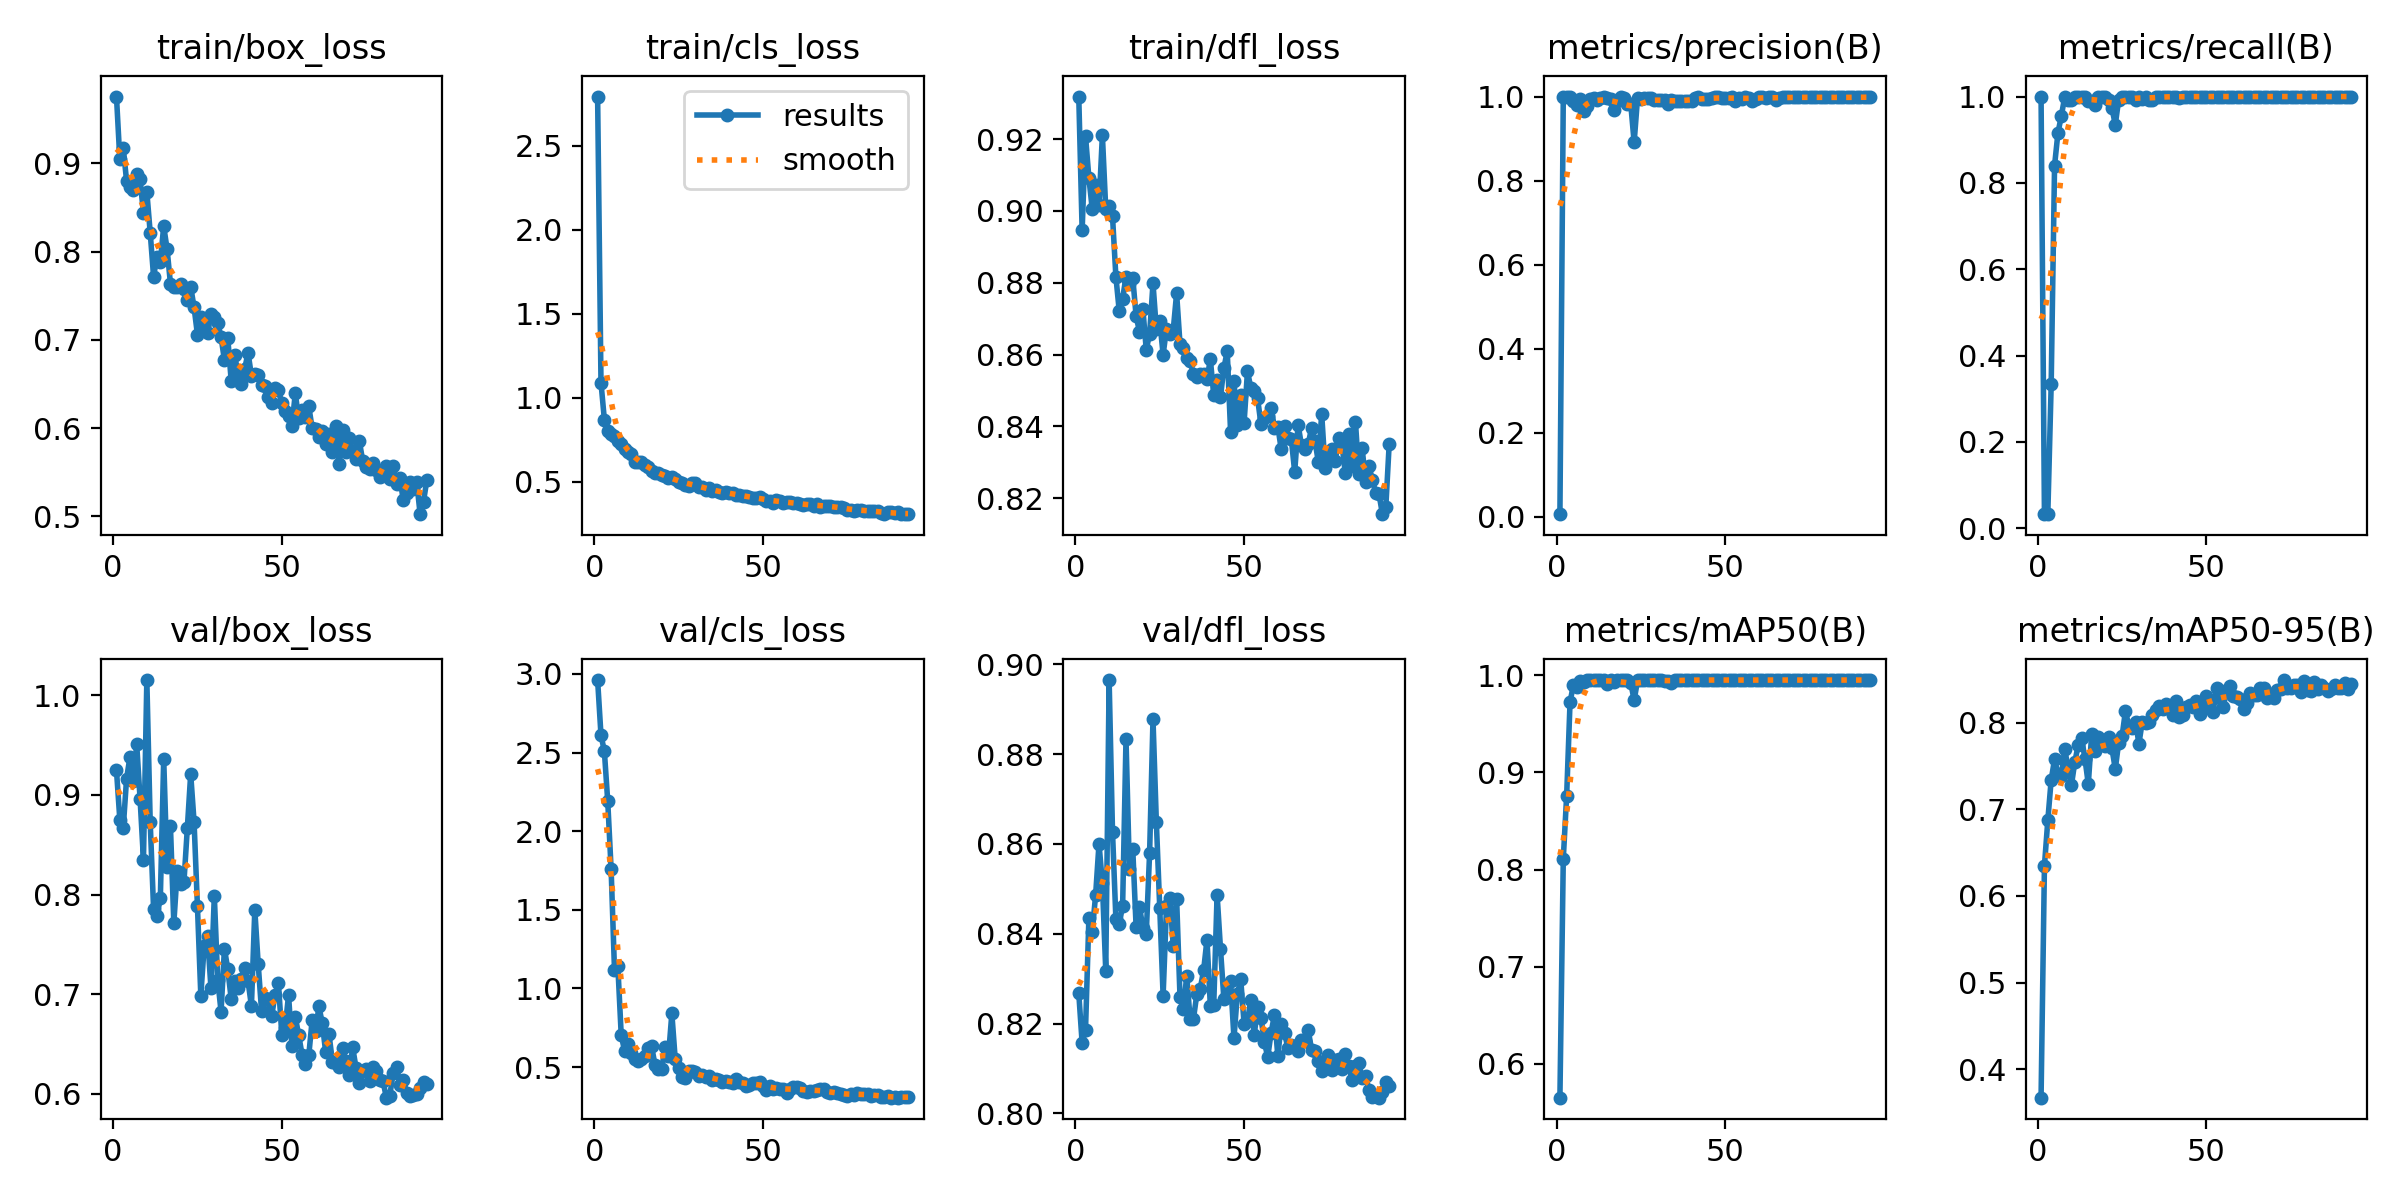

The file beside this chart, header and first rows:
epoch, time, train/box_loss, train/cls_loss, train/dfl_loss, metrics/precision(B), metrics/recall(B), metrics/mAP50(B), metrics/mAP50-95(B), val/box_loss, val/cls_loss, val/dfl_loss, lr/pg0, lr/pg1, lr/pg2
1, 1.176, 0.9757, 2.793, 0.9318, 0.00656, 1, 0.5652, 0.3673, 0.925, 2.961, 0.8268, 0.00025, 0.00025, 0.00025
2, 1.98, 0.9044, 1.09, 0.8946, 1, 0.03295, 0.8112, 0.6349, 0.8751, 2.611, 0.8157, 0.0005117, 0.0005117, 0.0005117
3, 2.76, 0.9175, 0.8711, 0.9208, 1, 0.03252, 0.8761, 0.6872, 0.8666, 2.509, 0.8185, 0.000768, 0.000768, 0.000768
4, 3.857, 0.8802, 0.803, 0.9092, 1, 0.3335, 0.9722, 0.7339, 0.9164, 2.19, 0.8435, 0.001019, 0.001019, 0.001019
5, 4.615, 0.8735, 0.787, 0.9005, 0.989, 0.8402, 0.9902, 0.7575, 0.9381, 1.76, 0.8404, 0.001265, 0.001265, 0.001265
6, 5.377, 0.8693, 0.7757, 0.9072, 0.9798, 0.9155, 0.988, 0.7409, 0.9137, 1.119, 0.8487, 0.001505, 0.001505, 0.001505
7, 6.115, 0.8875, 0.7421, 0.9015, 0.9949, 0.9547, 0.9944, 0.7379, 0.9507, 1.14, 0.86, 0.001568, 0.001568, 0.001568
8, 6.837, 0.8817, 0.7279, 0.9211, 0.9647, 0.9986, 0.9933, 0.7695, 0.896, 0.7013, 0.8512, 0.001551, 0.001551, 0.001551
9, 7.603, 0.8437, 0.6986, 0.9006, 0.9786, 0.993, 0.9949, 0.7475, 0.8351, 0.6033, 0.8317, 0.001535, 0.001535, 0.001535
10, 8.342, 0.8676, 0.6797, 0.9013, 0.9931, 0.993, 0.9949, 0.7278, 1.015, 0.645, 0.8965, 0.001518, 0.001518, 0.001518
11, 9.081, 0.8214, 0.6674, 0.8985, 0.9958, 0.999, 0.995, 0.7544, 0.8726, 0.5892, 0.8627, 0.001502, 0.001502, 0.001502
12, 9.803, 0.7716, 0.6195, 0.8817, 0.9924, 0.9986, 0.995, 0.7739, 0.7856, 0.5492, 0.8433, 0.001485, 0.001485, 0.001485
13, 10.55, 0.7938, 0.6197, 0.8721, 0.9966, 0.9995, 0.995, 0.7823, 0.7785, 0.5408, 0.8422, 0.001469, 0.001469, 0.001469
14, 11.3, 0.7883, 0.6183, 0.8756, 0.9979, 1, 0.995, 0.7584, 0.7961, 0.5533, 0.8462, 0.001452, 0.001452, 0.001452
15, 12.05, 0.8288, 0.6006, 0.8818, 0.9976, 0.9899, 0.991, 0.729, 0.9362, 0.5699, 0.8834, 0.001436, 0.001436, 0.001436
16, 12.89, 0.8028, 0.5888, 0.8797, 0.9948, 0.9896, 0.9948, 0.7866, 0.8275, 0.6226, 0.8545, 0.001419, 0.001419, 0.001419
17, 13.62, 0.7637, 0.5652, 0.8814, 0.9671, 0.9804, 0.9933, 0.7666, 0.8685, 0.6331, 0.8589, 0.001403, 0.001403, 0.001403
18, 14.37, 0.7602, 0.5551, 0.8707, 0.989, 1, 0.9949, 0.7831, 0.7711, 0.5138, 0.8415, 0.001386, 0.001386, 0.001386
19, 15.1, 0.7601, 0.5516, 0.8664, 0.9982, 0.999, 0.995, 0.7791, 0.8234, 0.4863, 0.846, 0.00137, 0.00137, 0.00137
20, 15.82, 0.7628, 0.5421, 0.8727, 0.997, 1, 0.995, 0.7728, 0.8109, 0.4906, 0.8414, 0.001353, 0.001353, 0.001353
21, 16.6, 0.757, 0.537, 0.8614, 0.9822, 0.993, 0.9949, 0.7829, 0.8124, 0.6254, 0.8399, 0.001337, 0.001337, 0.001337
22, 17.35, 0.7453, 0.5214, 0.8658, 0.9817, 0.9736, 0.9922, 0.7703, 0.8665, 0.5692, 0.8581, 0.00132, 0.00132, 0.00132
23, 18.13, 0.7601, 0.5289, 0.8799, 0.891, 0.9346, 0.9742, 0.7462, 0.9211, 0.8409, 0.8878, 0.001304, 0.001304, 0.001304
24, 18.89, 0.7368, 0.5162, 0.867, 0.9961, 0.993, 0.9946, 0.7769, 0.873, 0.5506, 0.8648, 0.001287, 0.001287, 0.001287
25, 19.64, 0.7059, 0.502, 0.8695, 0.9952, 1, 0.995, 0.7839, 0.7881, 0.497, 0.8458, 0.001271, 0.001271, 0.001271
26, 20.34, 0.7262, 0.4947, 0.86, 0.9967, 1, 0.995, 0.8131, 0.6985, 0.4349, 0.8262, 0.001254, 0.001254, 0.001254
27, 21.04, 0.7163, 0.4791, 0.8672, 0.9973, 1, 0.995, 0.7962, 0.7484, 0.4304, 0.8461, 0.001238, 0.001238, 0.001238
28, 21.78, 0.7076, 0.4784, 0.8656, 0.9971, 1, 0.995, 0.7941, 0.7579, 0.4774, 0.848, 0.001221, 0.001221, 0.001221
29, 22.62, 0.7292, 0.4956, 0.8669, 0.9925, 0.993, 0.9949, 0.8004, 0.7062, 0.4739, 0.8374, 0.001205, 0.001205, 0.001205
30, 23.42, 0.7253, 0.4938, 0.8771, 0.9906, 0.9982, 0.9949, 0.7756, 0.7988, 0.4683, 0.8478, 0.001188, 0.001188, 0.001188
31, 24.13, 0.7191, 0.4705, 0.863, 0.9928, 0.9949, 0.995, 0.8007, 0.7146, 0.4435, 0.826, 0.001172, 0.001172, 0.001172
32, 24.82, 0.7031, 0.4693, 0.8617, 0.991, 1, 0.9944, 0.7997, 0.6824, 0.4515, 0.8233, 0.001155, 0.001155, 0.001155
33, 25.53, 0.6768, 0.4539, 0.8592, 0.9831, 0.9931, 0.9943, 0.801, 0.7457, 0.4388, 0.8306, 0.001139, 0.001139, 0.001139
34, 26.26, 0.7015, 0.461, 0.8581, 0.9913, 0.9919, 0.9921, 0.8083, 0.7248, 0.4449, 0.821, 0.001122, 0.001122, 0.001122
35, 27.01, 0.6537, 0.4474, 0.8546, 0.99, 1, 0.995, 0.814, 0.6953, 0.4194, 0.8211, 0.001106, 0.001106, 0.001106
36, 27.72, 0.683, 0.4492, 0.8537, 0.9886, 1, 0.9947, 0.8185, 0.7129, 0.4258, 0.8266, 0.001089, 0.001089, 0.001089
37, 28.44, 0.6623, 0.4387, 0.8545, 0.9902, 1, 0.9949, 0.8161, 0.7057, 0.4156, 0.8278, 0.001073, 0.001073, 0.001073
38, 29.14, 0.6494, 0.4355, 0.8547, 0.9898, 1, 0.9947, 0.8215, 0.7147, 0.4059, 0.8318, 0.001056, 0.001056, 0.001056
39, 29.87, 0.6672, 0.4394, 0.8533, 0.9905, 1, 0.9949, 0.8185, 0.7258, 0.4115, 0.8387, 0.00104, 0.00104, 0.00104
40, 30.56, 0.6851, 0.4355, 0.8587, 0.9888, 1, 0.995, 0.8082, 0.713, 0.4043, 0.8239, 0.001023, 0.001023, 0.001023
41, 31.37, 0.6594, 0.4323, 0.8487, 0.9975, 1, 0.995, 0.8252, 0.6879, 0.4006, 0.8241, 0.001007, 0.001007, 0.001007
42, 32.08, 0.6615, 0.4219, 0.8529, 0.998, 0.9974, 0.995, 0.8058, 0.7848, 0.4213, 0.8487, 0.0009904, 0.0009904, 0.0009904
43, 32.76, 0.66, 0.4213, 0.8483, 0.9937, 1, 0.995, 0.8089, 0.7305, 0.4057, 0.8367, 0.0009739, 0.0009739, 0.0009739
44, 33.48, 0.649, 0.4147, 0.8562, 0.993, 1, 0.995, 0.818, 0.6831, 0.3996, 0.8256, 0.0009574, 0.0009574, 0.0009574
45, 34.19, 0.6473, 0.4144, 0.861, 0.9948, 1, 0.995, 0.8197, 0.6961, 0.3809, 0.8265, 0.0009409, 0.0009409, 0.0009409
46, 34.91, 0.6352, 0.4091, 0.8384, 0.9963, 0.9994, 0.995, 0.818, 0.6953, 0.3841, 0.8295, 0.0009244, 0.0009244, 0.0009244
47, 35.62, 0.6289, 0.4022, 0.8525, 0.9982, 1, 0.995, 0.8253, 0.6778, 0.4018, 0.8167, 0.0009078, 0.0009078, 0.0009078
48, 36.33, 0.6454, 0.4049, 0.8405, 0.9978, 1, 0.995, 0.8094, 0.6995, 0.3962, 0.8267, 0.0008913, 0.0008913, 0.0008913
49, 37.04, 0.6426, 0.4122, 0.8488, 0.9967, 1, 0.995, 0.8195, 0.7109, 0.4075, 0.8298, 0.0008748, 0.0008748, 0.0008748
50, 37.74, 0.6283, 0.3999, 0.8411, 0.9974, 1, 0.995, 0.8306, 0.6593, 0.3811, 0.82, 0.0008583, 0.0008583, 0.0008583
51, 38.47, 0.6191, 0.3879, 0.8554, 0.9973, 1, 0.995, 0.8262, 0.666, 0.3572, 0.8205, 0.0008418, 0.0008418, 0.0008418
52, 39.18, 0.6136, 0.3885, 0.8507, 0.9979, 1, 0.995, 0.8124, 0.6991, 0.3811, 0.8253, 0.0008253, 0.0008253, 0.0008253
53, 40.01, 0.6024, 0.3769, 0.8498, 0.9905, 1, 0.9949, 0.8399, 0.6481, 0.3611, 0.8174, 0.0008088, 0.0008088, 0.0008088
54, 40.77, 0.6392, 0.3949, 0.8478, 0.9974, 1, 0.995, 0.8284, 0.6767, 0.3678, 0.8237, 0.0007923, 0.0007923, 0.0007923
55, 41.48, 0.6109, 0.3842, 0.8406, 0.9952, 1, 0.995, 0.8182, 0.6592, 0.3574, 0.8213, 0.0007758, 0.0007758, 0.0007758
56, 42.19, 0.6205, 0.3751, 0.8424, 0.9983, 1, 0.995, 0.8372, 0.639, 0.3608, 0.816, 0.0007593, 0.0007593, 0.0007593
57, 42.91, 0.6124, 0.3812, 0.8429, 0.9971, 1, 0.995, 0.8418, 0.6303, 0.3347, 0.8125, 0.0007428, 0.0007428, 0.0007428
58, 43.63, 0.6246, 0.378, 0.8452, 0.9901, 1, 0.9949, 0.8307, 0.6386, 0.3621, 0.8179, 0.0007263, 0.0007263, 0.0007263
59, 44.33, 0.5996, 0.3738, 0.8397, 0.9948, 1, 0.995, 0.8298, 0.674, 0.3728, 0.822, 0.0007098, 0.0007098, 0.0007098
60, 45.05, 0.5986, 0.3753, 0.84, 0.998, 1, 0.995, 0.8267, 0.6626, 0.3728, 0.8127, 0.0006933, 0.0006933, 0.0006933
... 33 more rows
